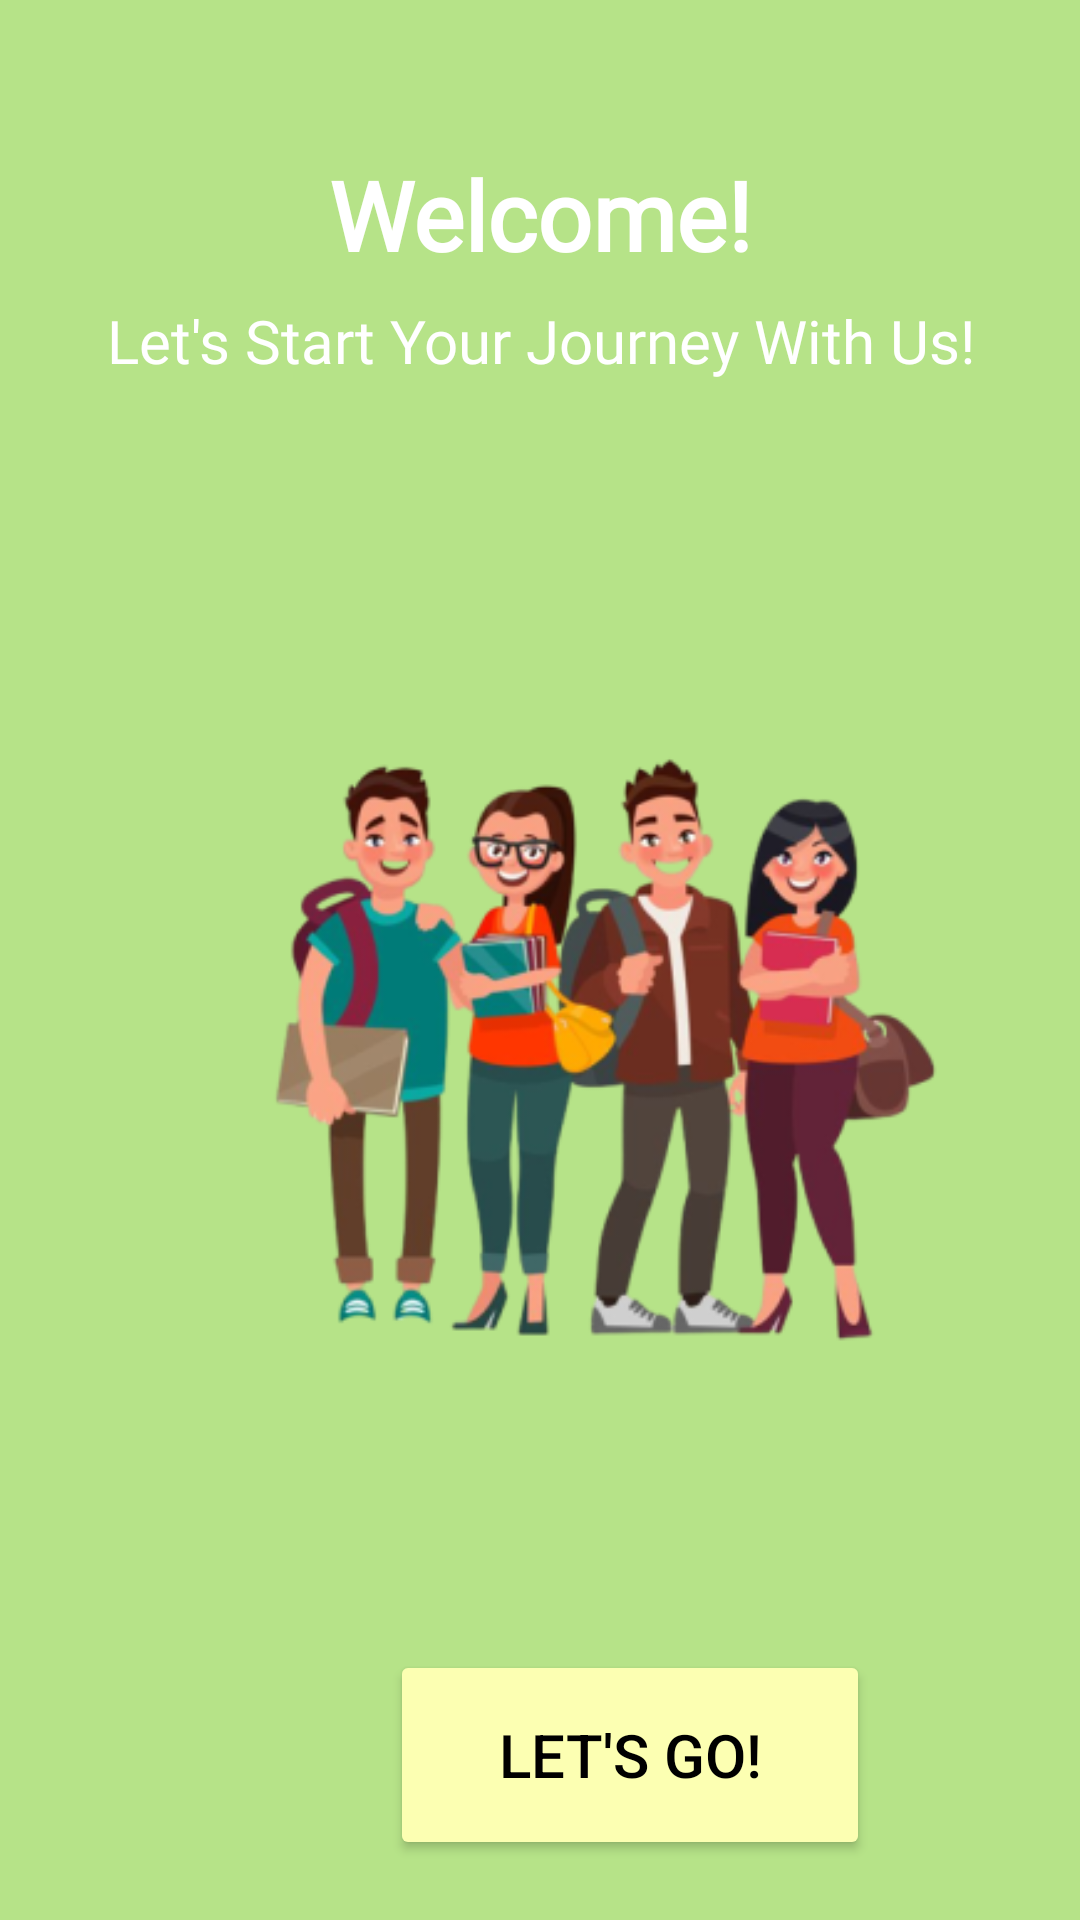

Write the Android layout XML for this screen, with the resource values it uses.
<!-- AndroidManifest.xml: application theme Theme.MobileProgramming_Project -->
<!-- res/layout/activity_main.xml -->
<?xml version="1.0" encoding="utf-8"?>
<LinearLayout xmlns:android="http://schemas.android.com/apk/res/android"
    xmlns:app="http://schemas.android.com/apk/res-auto"
    xmlns:tools="http://schemas.android.com/tools"
    android:layout_width="match_parent"
    android:layout_height="match_parent"
    android:background="#B6E388"
    android:orientation="vertical"
    tools:context=".MainActivity"
    >

    <RelativeLayout>
        <ImageView
            android:src="@drawable/pattern_bg"
            android:id="@+id/pattern_bg"
            android:scaleType="fitXY"
            />
    </RelativeLayout>

    <TextView
        android:id="@+id/welcome"
        android:layout_width="match_parent"
        android:layout_height="50dp"
        android:layout_marginTop="50dp"
        android:fontFamily="@font/sugar_snow"
        android:gravity="center_horizontal"
        android:text="Welcome!"
        android:textColor="#ffffff"
        android:textSize="32dp"
        android:textStyle="bold" />

    <TextView
        android:id="@+id/quote"
        android:text="Let's Start Your Journey With Us!"
        android:layout_width="match_parent"
        android:layout_height="50dp"
        android:fontFamily="@font/sugar_snow"
        android:gravity="center_horizontal"
        android:textSize="20dp"
        android:textColor="#ffffff"/>

    <ImageView
        android:src="@drawable/anak_kampus"
        android:id="@+id/anak_kampus"
        android:layout_width="300dp"
        android:layout_height="300dp"
        android:layout_margin="50dp"
        android:gravity="center_vertical"
        />

    <Button
        android:id="@+id/btn_letgo"
        android:layout_width="160dp"
        android:layout_height="70dp"
        android:layout_marginRight="130dp"
        android:layout_marginLeft="130dp"
        android:text="Let's Go!"
        android:radius="20dp"
        android:textSize="20dp"
        android:textColor="#000000"
        android:backgroundTint="#FCFFB2"
        app:cornerRadius="15dp"
        android:onClick="Pindah"/>
</LinearLayout>
<!-- resources referenced by this layout -->
<resources>
  <!-- drawable anak_kampus: png bitmap (drawable-v24, 83054 bytes) -->
  <!-- drawable pattern_bg: png bitmap (drawable, 283603 bytes) -->
  <style name="Theme.MobileProgramming_Project" parent="Theme.MaterialComponents.DayNight.DarkActionBar">
          
          <item name="colorPrimary">@color/purple_500</item>
          <item name="colorPrimaryVariant">@color/purple_700</item>
          <item name="colorOnPrimary">@color/white</item>
          
          <item name="colorSecondary">@color/teal_200</item>
          <item name="colorSecondaryVariant">@color/teal_700</item>
          <item name="colorOnSecondary">@color/black</item>
          
          <item name="android:statusBarColor" tools:targetApi="l">?attr/colorPrimaryVariant</item>
          
      </style>
  <color name="purple_500">#FF6200EE</color>
  <color name="purple_700">#FF3700B3</color>
  <color name="white">#FFFFFFFF</color>
  <color name="teal_200">#FF03DAC5</color>
  <color name="teal_700">#FF018786</color>
  <color name="black">#FF000000</color>
</resources>
